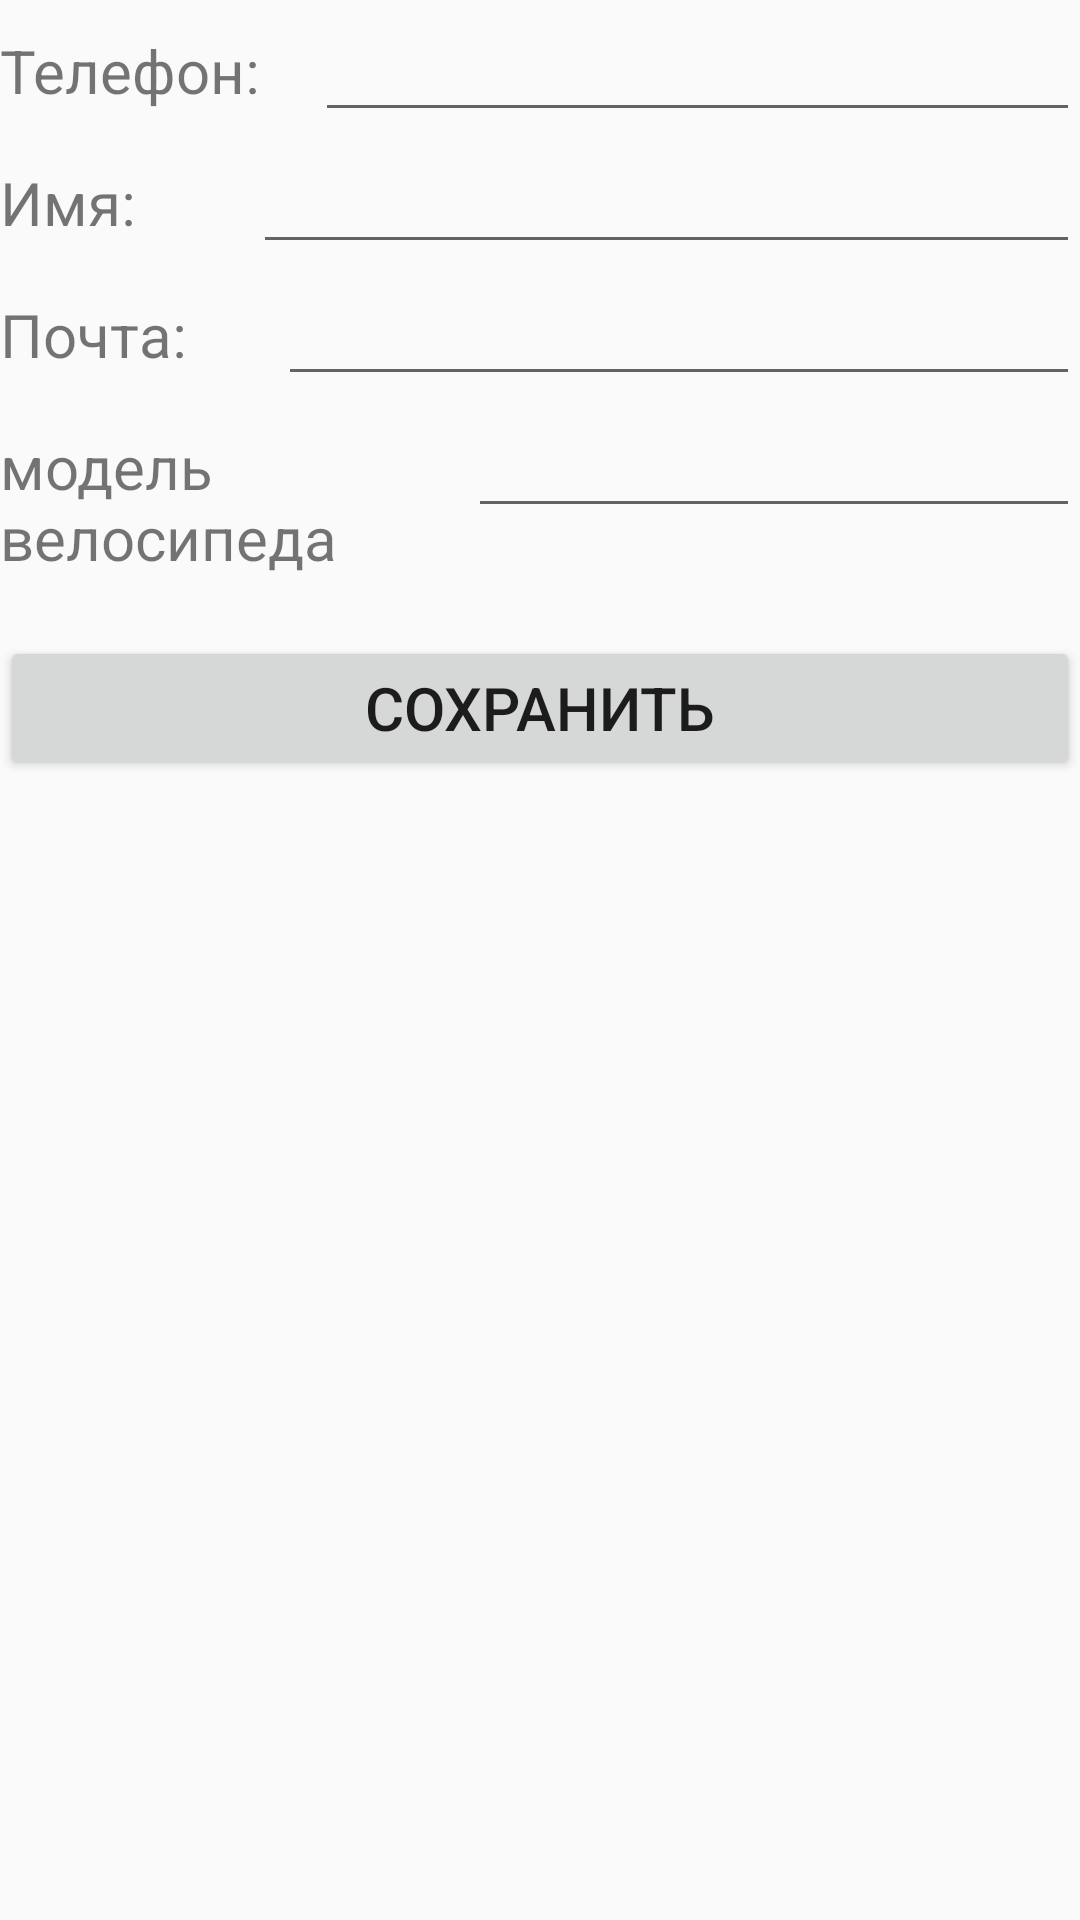

This screen was rendered from an Android layout file. Write that file and the resources it references.
<!-- AndroidManifest.xml: application theme AppTheme -->
<!-- res/layout/change_owner_data.xml -->
<?xml version="1.0" encoding="utf-8"?>
<LinearLayout xmlns:android="http://schemas.android.com/apk/res/android"
    android:orientation="vertical" android:layout_width="match_parent"
    android:layout_height="match_parent">

    <LinearLayout
        android:layout_width="match_parent"
        android:layout_height="wrap_content"
        android:orientation="horizontal">

        <TextView
            android:id="@+id/textView13"
            android:layout_width="wrap_content"
            android:layout_height="wrap_content"
            android:layout_weight="1"
            android:text="@string/phone_number" />

        <EditText
            android:id="@+id/new_phone"
            android:layout_width="wrap_content"
            android:layout_height="wrap_content"
            android:layout_weight="1"
            android:ems="10"
            android:inputType="phone" />
    </LinearLayout>

    <LinearLayout
        android:layout_width="match_parent"
        android:layout_height="wrap_content"
        android:orientation="horizontal">

        <TextView
            android:id="@+id/textView8"
            android:layout_width="wrap_content"
            android:layout_height="wrap_content"
            android:layout_weight="1"
            android:text="@string/user_name" />

        <EditText
            android:id="@+id/new_name"
            android:layout_width="wrap_content"
            android:layout_height="wrap_content"
            android:layout_weight="1"
            android:ems="10"
            android:inputType="textPersonName" />
    </LinearLayout>

    <LinearLayout
        android:layout_width="match_parent"
        android:layout_height="wrap_content"
        android:orientation="horizontal">

        <TextView
            android:id="@+id/textView9"
            android:layout_width="wrap_content"
            android:layout_height="wrap_content"
            android:layout_weight="1"
            android:text="@string/mail_address" />

        <EditText
            android:id="@+id/new_email"
            android:layout_width="wrap_content"
            android:layout_height="wrap_content"
            android:layout_weight="1"
            android:ems="10"
            android:inputType="textEmailAddress" />
    </LinearLayout>


    <LinearLayout
        android:layout_width="match_parent"
        android:layout_height="80dp"
        android:orientation="horizontal">

        <TextView
            android:id="@+id/textView11"
            android:layout_width="wrap_content"
            android:layout_height="wrap_content"
            android:layout_weight="1"
            android:text="@string/bike_model" />

        <EditText
            android:id="@+id/new_bike_model"
            android:layout_width="wrap_content"
            android:layout_height="wrap_content"
            android:layout_weight="1"
            android:ems="10"
            android:inputType="textPersonName" />
    </LinearLayout>

    <Button
        android:id="@+id/button4"
        android:onClick="saveChanges"
        android:layout_width="match_parent"
        android:layout_height="wrap_content"
        android:text="@string/save" />
</LinearLayout>
<!-- resources referenced by this layout -->
<resources>
  <string name="bike_model">модель велосипеда</string>
  <string name="mail_address">Почта:</string>
  <string name="phone_number">Телефон:</string>
  <string name="save">Сохранить</string>
  <string name="user_name">Имя:</string>
  <style name="AppTheme" parent="Theme.AppCompat.Light.NoActionBar">
          <item name="colorPrimary">@color/colorPrimary</item>
          <item name="colorPrimaryDark">@color/colorPrimaryDark</item>
          <item name="colorAccent">@color/colorAccent</item>
          <item name="android:textSize">20dp</item>
      </style>
  <!-- not gathered from this repository: default colours our renderer supplied (Android Studio template values) -->
  <color name="colorPrimary">#FF6200EE</color>
  <color name="colorPrimaryDark">#FF3700B3</color>
  <color name="colorAccent">#FF03DAC5</color>
</resources>
